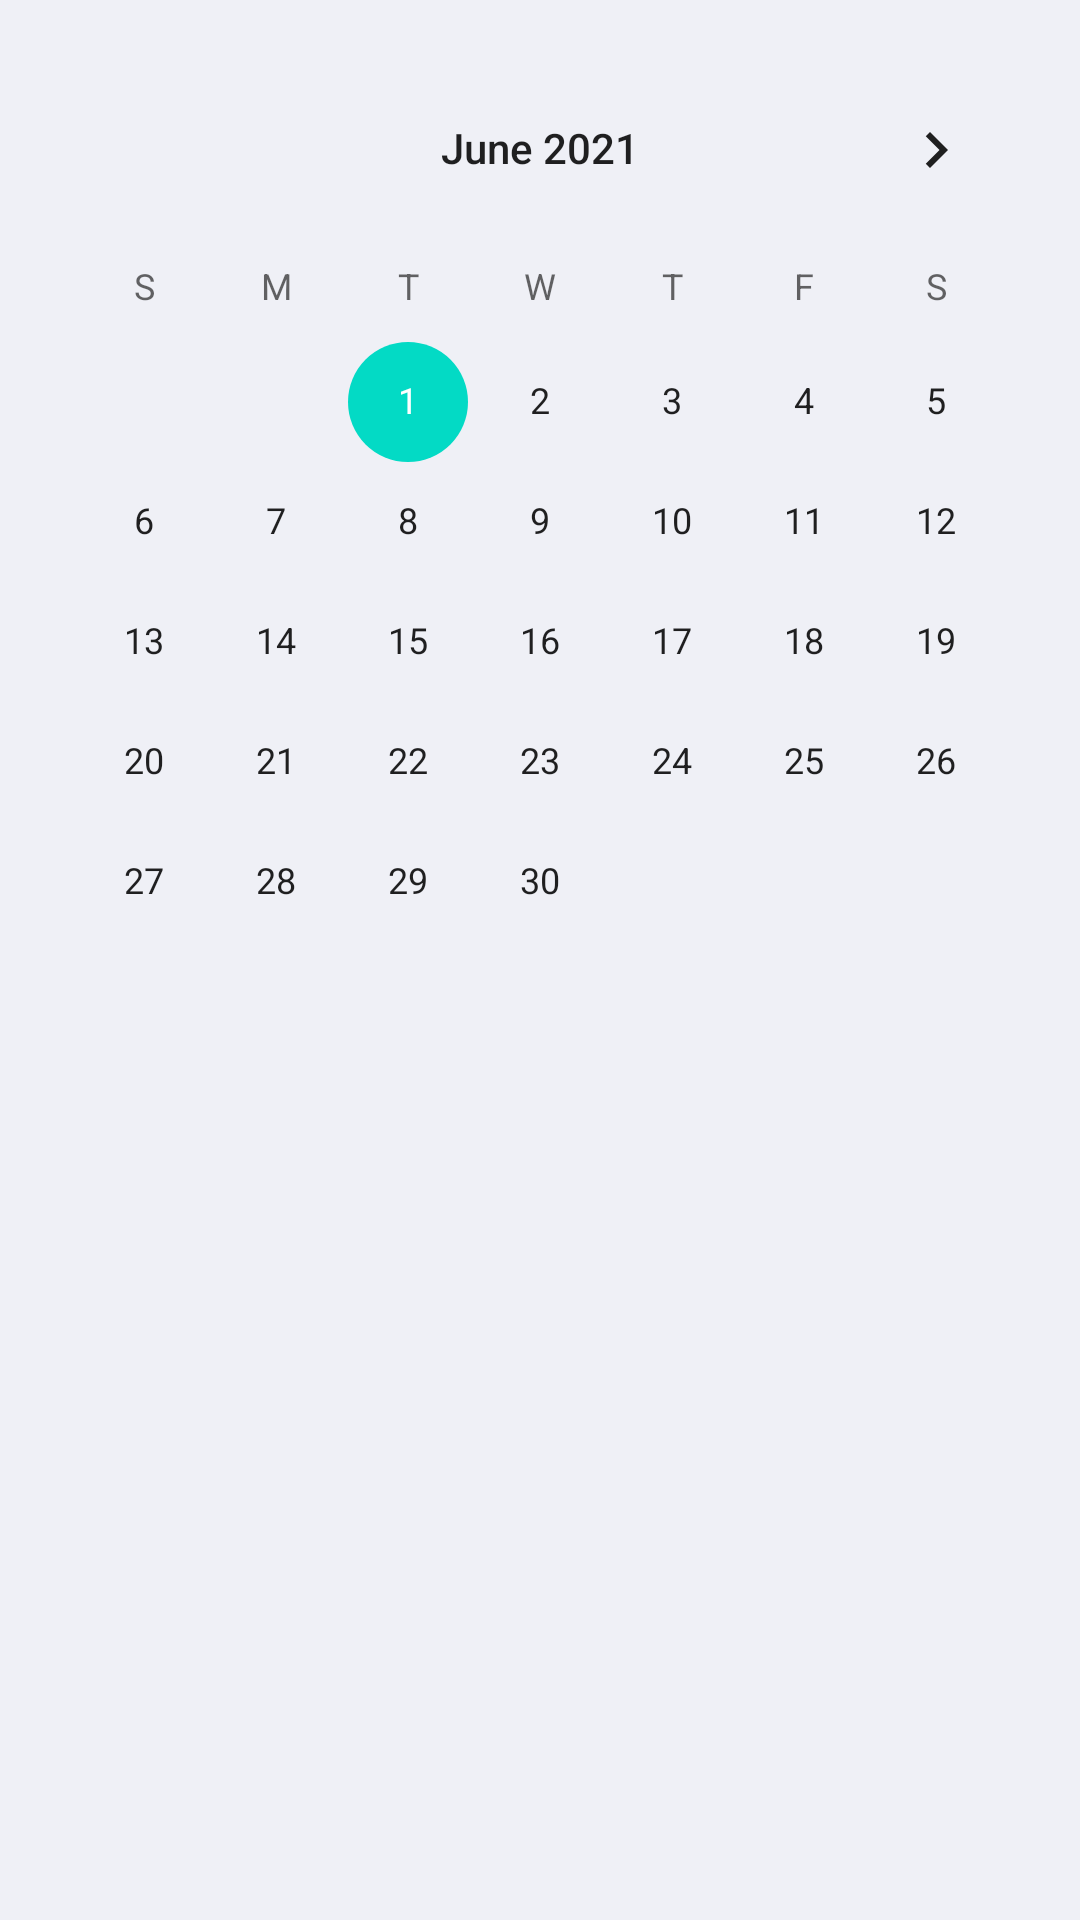

The Android layout XML behind this screen, and the referenced resources:
<!-- AndroidManifest.xml: application theme Theme.MyAppNew -->
<!-- res/layout/activity_calendar.xml -->
<?xml version="1.0" encoding="utf-8"?>
<androidx.constraintlayout.widget.ConstraintLayout xmlns:android="http://schemas.android.com/apk/res/android"
    xmlns:app="http://schemas.android.com/apk/res-auto"
    xmlns:tools="http://schemas.android.com/tools"
    android:layout_width="match_parent"
    android:layout_height="match_parent"
    android:background="@color/grayscale"
    tools:context="com.example.myappnew.Activity_calendar">

    <CalendarView
        android:id="@+id/calendarView"
        android:layout_width="wrap_content"
        android:layout_height="wrap_content"
        android:layout_marginStart="16dp"
        android:layout_marginTop="16dp"
        android:layout_marginEnd="16dp"
        android:minDate="06/01/2021"
        app:layout_constraintEnd_toEndOf="parent"
        app:layout_constraintStart_toStartOf="parent"
        app:layout_constraintTop_toTopOf="parent" />

    <androidx.recyclerview.widget.RecyclerView
        android:id="@+id/holiday_recycle_view"
        android:layout_width="343dp"
        android:layout_height="106dp"
        android:layout_marginStart="16dp"
        android:layout_marginTop="40dp"
        android:layout_marginEnd="16dp"
        app:layout_constraintEnd_toEndOf="parent"
        app:layout_constraintHorizontal_bias="0.511"
        app:layout_constraintStart_toStartOf="parent"
        app:layout_constraintTop_toBottomOf="@+id/calendarView" />

</androidx.constraintlayout.widget.ConstraintLayout>
<!-- resources referenced by this layout -->
<resources>
  <color name="grayscale">#EFF0F6</color>
  <style name="Theme.MyAppNew" parent="Theme.MaterialComponents.DayNight.DarkActionBar">
          
          <item name="colorPrimary">@color/purple_500</item>
          <item name="colorPrimaryVariant">@color/purple_700</item>
          <item name="colorOnPrimary">@color/white</item>
          
          <item name="colorSecondary">@color/teal_200</item>
          <item name="colorSecondaryVariant">@color/teal_700</item>
          <item name="colorOnSecondary">@color/black</item>
          
          <item name="android:statusBarColor" tools:targetApi="l">?attr/colorPrimaryVariant</item>
          
      </style>
  <color name="purple_500">#FF6200EE</color>
  <color name="purple_700">#FF3700B3</color>
  <color name="white">#FFFFFFFF</color>
  <color name="teal_200">#FF03DAC5</color>
  <color name="teal_700">#FF018786</color>
  <color name="black">#FF000000</color>
</resources>
